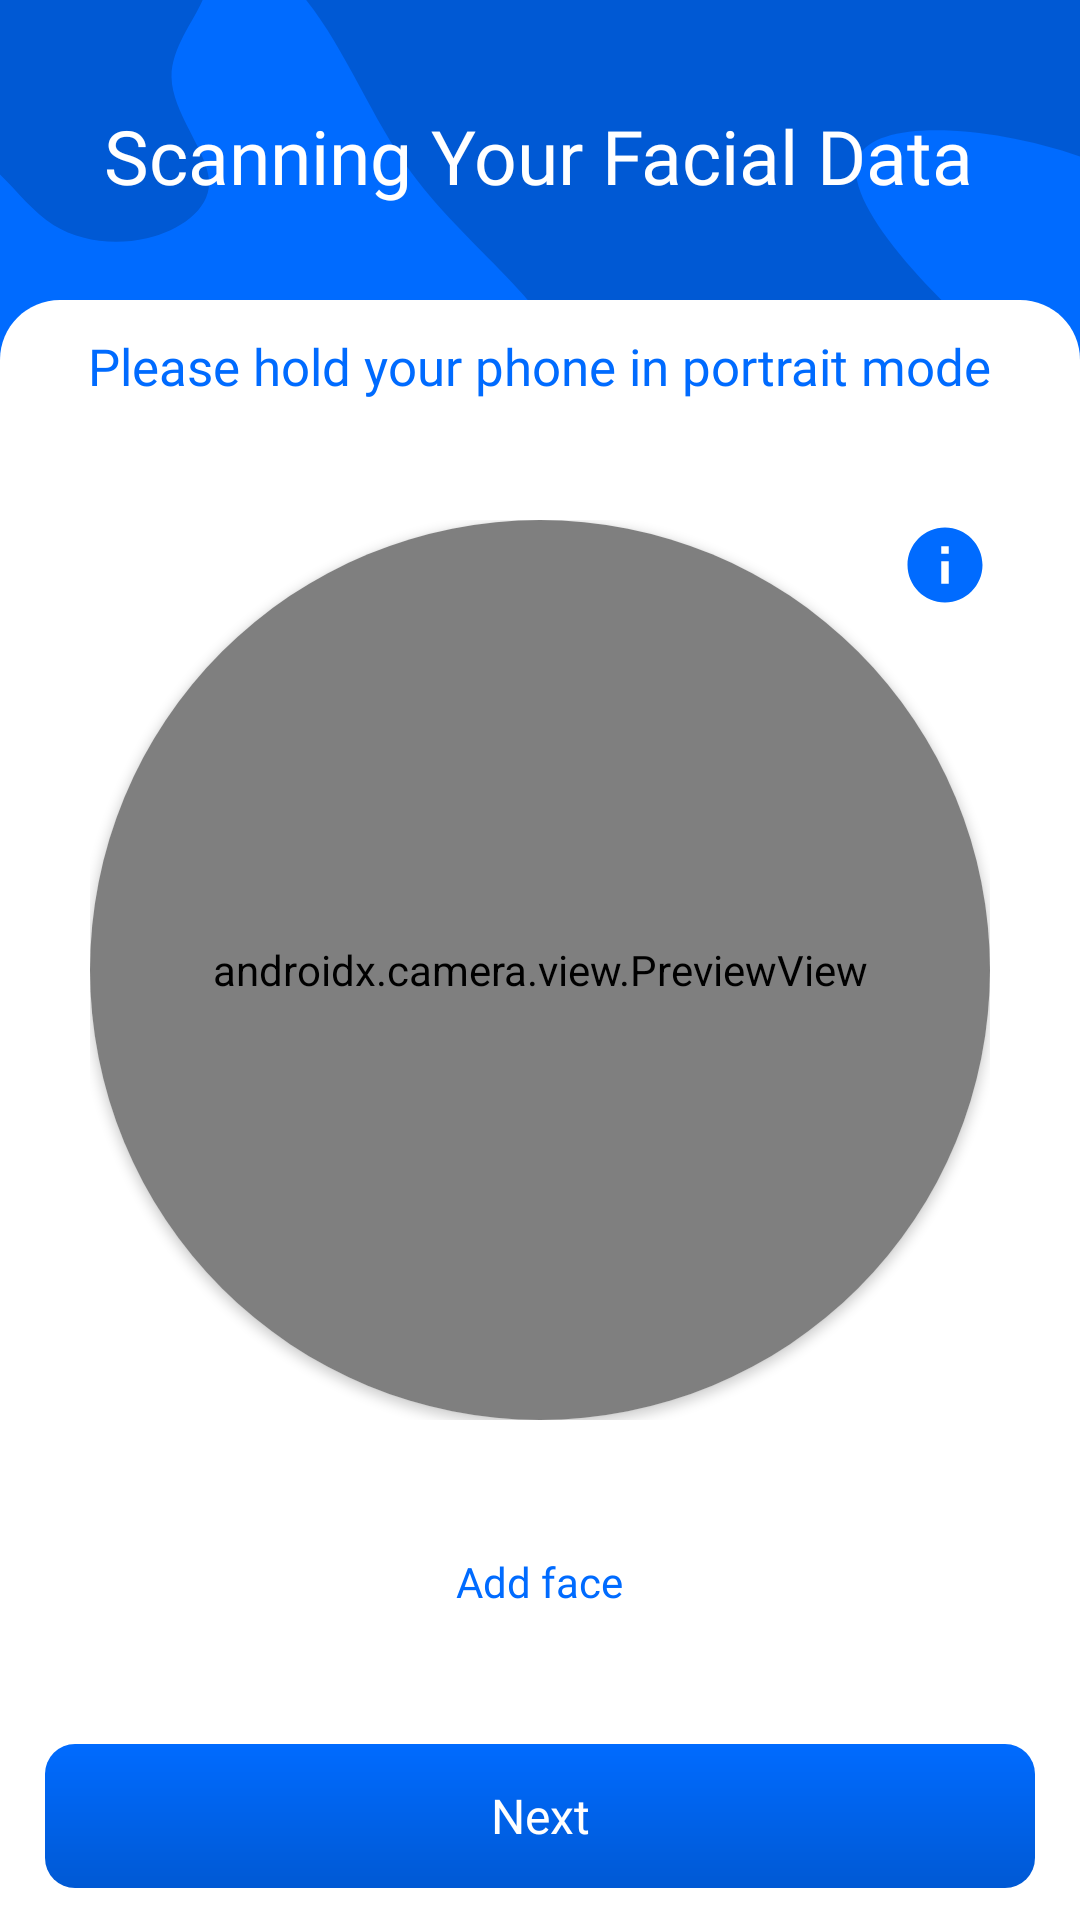

Layout XML and referenced resources for this Android screen:
<!-- AndroidManifest.xml: application theme Theme.Face_Recognition_Engage -->
<!-- res/layout/activity_sign_up_first.xml -->
<?xml version="1.0" encoding="utf-8"?>
<androidx.constraintlayout.widget.ConstraintLayout xmlns:android="http://schemas.android.com/apk/res/android"
    xmlns:app="http://schemas.android.com/apk/res-auto"
    xmlns:tools="http://schemas.android.com/tools"
    android:layout_width="match_parent"
    android:layout_height="match_parent"
    android:background="@drawable/background_main"
    tools:context=".Authentication.SignUp_First_Activity">

    <androidx.constraintlayout.widget.Guideline
        android:id="@+id/guideline_left"
        android:layout_width="wrap_content"
        android:layout_height="wrap_content"
        android:orientation="vertical"
        app:layout_constraintGuide_begin="25dp" />

    <androidx.constraintlayout.widget.Guideline
        android:id="@+id/guideline_right"
        android:layout_width="wrap_content"
        android:layout_height="wrap_content"
        android:orientation="vertical"
        app:layout_constraintGuide_end="25dp" />

    <LinearLayout
        android:id="@+id/linearLayout"
        android:layout_width="wrap_content"
        android:layout_height="wrap_content"
        android:layout_marginTop="35dp"
        android:orientation="vertical"
        app:layout_constraintEnd_toStartOf="@+id/guideline_right"
        app:layout_constraintHorizontal_bias="0.478"
        app:layout_constraintStart_toStartOf="@+id/guideline_left"
        app:layout_constraintTop_toTopOf="parent">

        <TextView
            android:id="@+id/textView"
            style="@style/TextAppearance.AppCompat.Headline"
            android:layout_width="wrap_content"
            android:layout_height="wrap_content"
            android:fontFamily="@font/dm_sans_bold"
            android:text="Scanning Your Facial Data"
            android:textColor="@color/white"
            android:textSize="25sp"
            tools:layout_editor_absoluteX="212dp"
            tools:layout_editor_absoluteY="220dp" />

    </LinearLayout>

    <LinearLayout
        android:layout_width="match_parent"
        android:layout_height="match_parent"
        android:layout_marginTop="100dp"
        android:background="@drawable/white_bar"
        android:gravity="center"
        android:orientation="vertical">

        <TextView
            android:layout_width="wrap_content"
            android:layout_height="wrap_content"
            android:fontFamily="@font/dm_sans"
            android:text="Please hold your phone in portrait mode"         android:gravity="center"
            android:textColor="@color/lightblue"
            android:textSize="17sp" />

        <androidx.constraintlayout.widget.ConstraintLayout
            android:layout_width="300dp"
            android:layout_height="300dp"
            android:layout_marginTop="40dp">

            <ImageView
                android:id="@+id/info_icon"
                android:layout_width="30dp"
                android:layout_height="30dp"
                android:src="@drawable/info"
                app:layout_constraintEnd_toEndOf="@+id/cardView2"
                app:layout_constraintTop_toTopOf="@+id/cardView2" />

            <androidx.cardview.widget.CardView
                android:id="@+id/cardView2"
                android:layout_width="300dp"
                android:layout_height="300dp"
                app:cardCornerRadius="200dp"
                app:layout_constraintBottom_toBottomOf="parent"
                app:layout_constraintEnd_toEndOf="parent"
                app:layout_constraintStart_toStartOf="parent"
                app:layout_constraintTop_toTopOf="parent">

                <FrameLayout
                    android:id="@+id/container"
                    android:layout_width="match_parent"
                    android:layout_height="match_parent"
                    app:layout_constraintBottom_toBottomOf="parent"
                    app:layout_constraintEnd_toEndOf="parent"
                    app:layout_constraintStart_toStartOf="parent"
                    app:layout_constraintTop_toTopOf="parent"
                    app:layout_constraintVertical_bias="0.060000002">

                    <androidx.camera.view.PreviewView
                        android:id="@+id/previewView"
                        android:layout_width="match_parent"
                        android:layout_height="match_parent" />

                </FrameLayout>

            </androidx.cardview.widget.CardView>

        </androidx.constraintlayout.widget.ConstraintLayout>

        <LinearLayout
            android:id="@+id/linearLayout1"
            android:layout_width="wrap_content"
            android:layout_height="wrap_content"
            android:gravity="center"
            android:orientation="vertical"
            app:layout_constraintEnd_toEndOf="parent"
            app:layout_constraintHorizontal_bias="0.5"
            app:layout_constraintStart_toStartOf="parent"
            app:layout_constraintTop_toBottomOf="@+id/container">

            <Button
                android:id="@+id/addButton"
                android:layout_width="wrap_content"
                android:layout_height="wrap_content"
                android:layout_margin="30dp"
                android:background="@drawable/secondary_button"
                android:fontFamily="@font/dm_sans"
                android:paddingLeft="20dp"
                android:paddingRight="20dp"
                android:stateListAnimator="@null"
                android:text="Add face"
                android:textAllCaps="false"
                android:textColor="@color/lightblue" />

            <Button
                android:id="@+id/next"
                android:layout_width="330dp"
                android:layout_height="wrap_content"
                android:background="@drawable/gradient_button"
                android:fontFamily="@font/dm_sans"
                android:rotation="0"
                android:rotationX="0"
                android:rotationY="0"
                android:stateListAnimator="@null"
                android:text="Next"
                android:textAlignment="center"
                android:textAllCaps="false"
                android:textColor="@color/white"
                android:textSize="16dp"
                android:visibility="visible"
                tools:visibility="visible" />

        </LinearLayout>


    </LinearLayout>

</androidx.constraintlayout.widget.ConstraintLayout>
<!-- resources referenced by this layout -->
<resources>
  <color name="lightblue">#006BFF</color>
  <color name="white">#FFFFFF</color>
  <!-- drawable background_main: vector/xml drawable (drawable, 4568 chars, omitted) -->
  <!-- drawable gradient_button (drawable) -->
  <?xml version="1.0" encoding="utf-8"?>
  <shape xmlns:android="http://schemas.android.com/apk/res/android">
      <gradient android:startColor="@color/lightblue" android:endColor="@color/deepblue" android:angle="-45"/>
      <corners android:radius="10dp"/>
  </shape>
  <!-- drawable info (drawable) -->
  <vector android:height="24dp" android:tint="#006BFF"
      android:viewportHeight="24" android:viewportWidth="24"
      android:width="24dp" xmlns:android="http://schemas.android.com/apk/res/android">
      <path android:fillColor="@android:color/white" android:pathData="M12,2C6.48,2 2,6.48 2,12s4.48,10 10,10 10,-4.48 10,-10S17.52,2 12,2zM13,17h-2v-6h2v6zM13,9h-2L11,7h2v2z"/>
  </vector>
  <!-- drawable white_bar (drawable) -->
  <vector xmlns:android="http://schemas.android.com/apk/res/android"
      android:width="360dp"
      android:height="543dp"
      android:viewportWidth="360"
      android:viewportHeight="543">
    <path
        android:pathData="M0,20C0,8.954 8.954,0 20,0H340C351.046,0 360,8.954 360,20V543H0V20Z"
        android:fillColor="#ffffff"/>
  </vector>
  <style name="Theme.Face_Recognition_Engage" parent="Theme.AppCompat.Light.NoActionBar">
          
          <item name="colorPrimary">@color/lightblue</item>
          <item name="colorPrimaryVariant">@color/black</item>
          <item name="colorOnPrimary">@color/white</item>
          
          <item name="colorSecondary">@color/teal_200</item>
          <item name="colorSecondaryVariant">@color/teal_700</item>
          <item name="colorOnSecondary">@color/black</item>
          
          <item name="android:statusBarColor" tools:targetApi="l">@color/lightblue</item>
          
      </style>
  <color name="deepblue">#0059D4</color>
  <color name="black">#FF000000</color>
  <color name="teal_200">#FF03DAC5</color>
  <color name="teal_700">#FF018786</color>
</resources>
